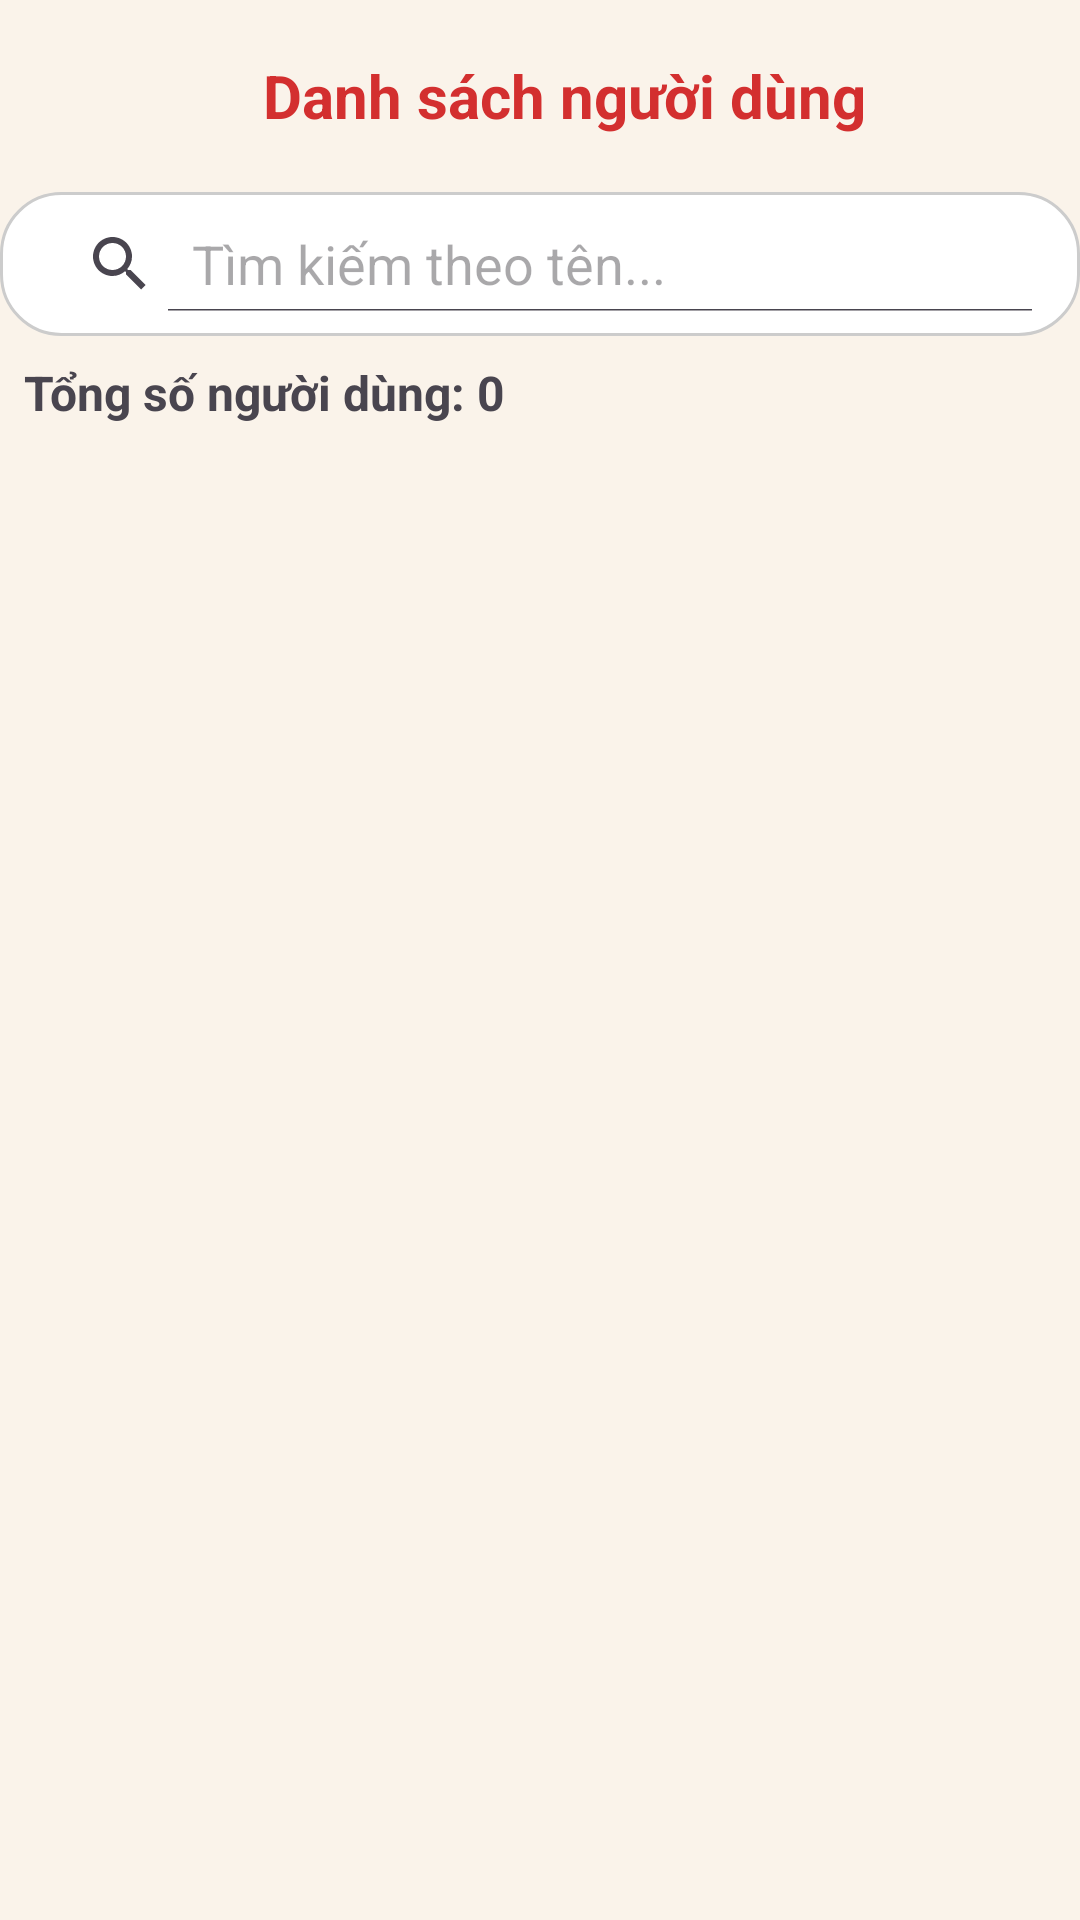

Layout XML and referenced resources for this Android screen:
<!-- AndroidManifest.xml: application theme Theme.QuanLyAmThuc -->
<!-- res/layout/fragment_user.xml -->
<?xml version="1.0" encoding="utf-8"?>
<LinearLayout xmlns:android="http://schemas.android.com/apk/res/android"
    xmlns:app="http://schemas.android.com/apk/res-auto"
    xmlns:tools="http://schemas.android.com/tools"
    android:layout_width="match_parent"
    android:layout_height="match_parent"
    android:orientation="vertical"
    android:background="#FAF3EA">

    <androidx.appcompat.widget.Toolbar
        android:id="@+id/toolbar"
        android:layout_width="match_parent"
        android:layout_height="?attr/actionBarSize">

        <TextView
            android:layout_width="match_parent"
            android:layout_height="wrap_content"
            android:text="Danh sách người dùng"
            android:textColor="@color/red"
            android:textSize="20sp"
            android:textStyle="bold"
            android:gravity="center"
            android:layout_gravity="center"/>

        <ImageButton
            android:id="@+id/backButton"
            android:layout_width="wrap_content"
            android:layout_height="wrap_content"
            android:src="@drawable/ic_arrow_left"
            android:tint="#000000"
            android:background="?attr/selectableItemBackgroundBorderless"
            android:layout_gravity="start"
            tools:ignore="UseAppTint" />
    </androidx.appcompat.widget.Toolbar>

    
    <SearchView
        android:id="@+id/searchView"
        android:layout_width="match_parent"
        android:layout_height="wrap_content"
        android:queryHint="Tìm kiếm theo tên..."
        android:iconifiedByDefault="false"

        android:background="@drawable/khung_dialog_danhgia" />

    <TextView
        android:id="@+id/emptyView"
        android:layout_width="match_parent"
        android:layout_height="match_parent"
        android:text="Không có người dùng nào"
        android:visibility="gone"
        android:gravity="center" />
    <LinearLayout
        android:layout_width="match_parent"
        android:layout_height="wrap_content"
        android:orientation="horizontal"
        android:padding="8dp">

        <TextView
            android:id="@+id/tvTotalUsers"
            android:layout_width="wrap_content"
            android:layout_height="wrap_content"
            android:text="Tổng số người dùng: 0"
            android:textSize="16sp"
            android:textStyle="bold" />

        
    </LinearLayout>

    <androidx.recyclerview.widget.RecyclerView
        android:id="@+id/userRecyclerView"
        android:layout_width="match_parent"
        android:layout_height="match_parent"
        android:clipToPadding="false"
        android:paddingTop="8dp"
        android:layout_margin="8dp"
        android:paddingBottom="8dp"/>

</LinearLayout>






















<!-- resources referenced by this layout -->
<resources>
  <color name="red">#D32F2F</color>
  <!-- drawable ic_arrow_left (drawable) -->
  <vector xmlns:android="http://schemas.android.com/apk/res/android"
          android:width="24dp"
          android:height="24dp"
          android:viewportWidth="24"
          android:viewportHeight="24"
          android:tint="#FFFFFF">
          <path
              android:fillColor="@android:color/white"
              android:pathData="M15.41,16.58L10.83,12l4.58,-4.59L14,6l-6,6 6,6 1.41,-1.42z"/>
      </vector>
  <!-- drawable khung_dialog_danhgia (drawable) -->
  <?xml version="1.0" encoding="utf-8"?>
  <shape xmlns:android="http://schemas.android.com/apk/res/android"
      android:shape="rectangle">
      <solid android:color="@android:color/white" />
      <corners android:radius="20dp" />
      <stroke android:width="1dp" android:color="#CCCCCC" />
      <padding
          android:left="8dp"
          android:top="8dp"
          android:right="8dp"
          android:bottom="8dp" />
  </shape>
  <style name="Theme.QuanLyAmThuc" parent="Base.Theme.QuanLyAmThuc" />
  <style name="Base.Theme.QuanLyAmThuc" parent="Theme.Material3.DayNight.NoActionBar">
          
          
      </style>
</resources>
